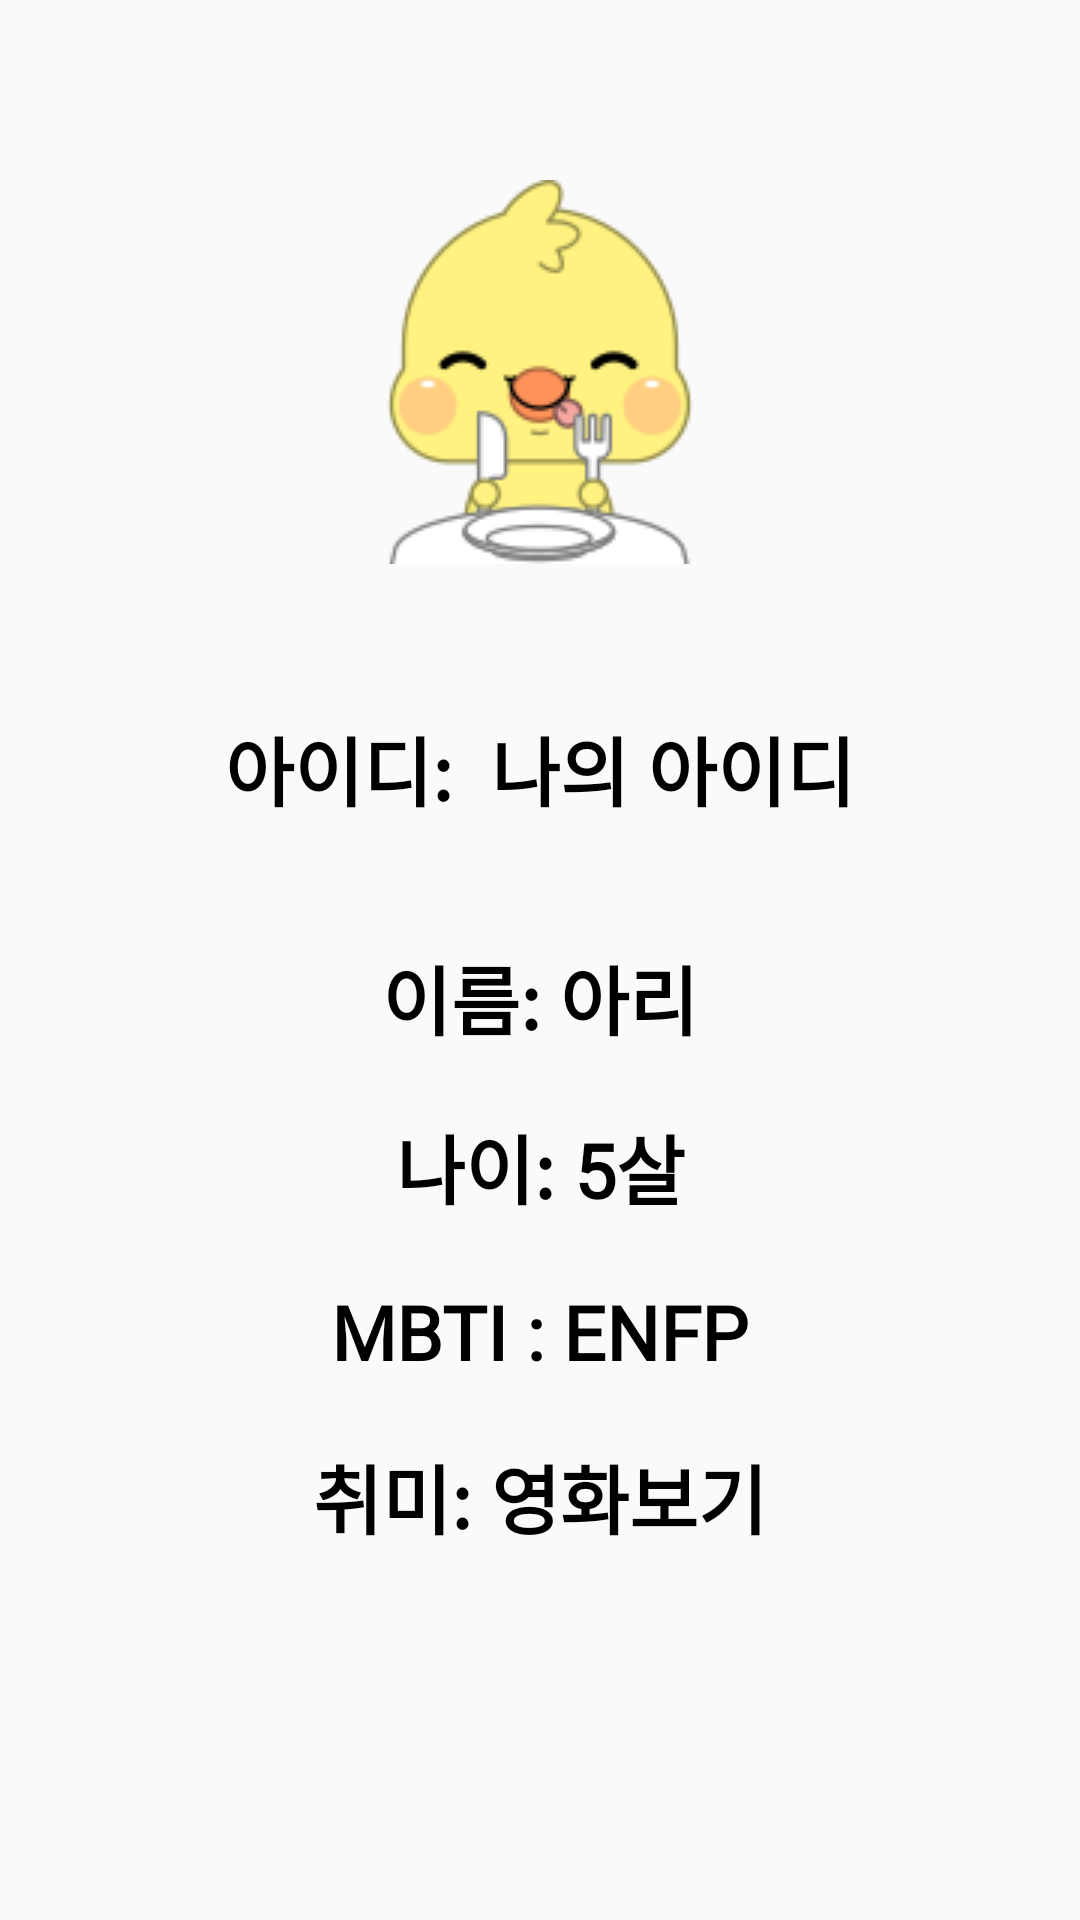

Here is an Android app screen rendered from its layout file. Give the layout XML and the strings, colors and styles it references.
<!-- AndroidManifest.xml: application theme Theme.SignApp -->
<!-- res/layout/activity_home.xml -->
<?xml version="1.0" encoding="utf-8"?>
<androidx.constraintlayout.widget.ConstraintLayout xmlns:android="http://schemas.android.com/apk/res/android"
    xmlns:app="http://schemas.android.com/apk/res-auto"
    xmlns:tools="http://schemas.android.com/tools"
    android:layout_width="match_parent"
    android:layout_height="match_parent"
    tools:context=".HomeActivity">

    <ImageView
        android:id="@+id/imageView2"
        android:layout_width="wrap_content"
        android:layout_height="wrap_content"
        android:layout_marginTop="60dp"
        app:layout_constraintEnd_toEndOf="parent"
        app:layout_constraintStart_toStartOf="parent"
        app:layout_constraintTop_toTopOf="parent"
        app:srcCompat="@drawable/duck2" />


    <LinearLayout
        android:id="@+id/linearLayout"
        android:layout_width="wrap_content"
        android:layout_height="wrap_content"
        android:orientation="horizontal"
        android:layout_marginTop="50dp"
        app:layout_constraintEnd_toEndOf="parent"
        app:layout_constraintStart_toStartOf="parent"
        app:layout_constraintTop_toBottomOf="@+id/imageView2">

        <TextView
            android:id="@+id/result_id"
            style="@style/TextStyle"
            android:layout_width="wrap_content"
            android:layout_height="wrap_content"
            android:text="아이디:" />

        <TextView
            android:id="@+id/result_id2"
            style="@style/TextStyle"
            android:layout_width="wrap_content"
            android:layout_height="wrap_content"
            android:text="  나의 아이디"
            app:layout_constraintStart_toEndOf="@+id/textView" />

    </LinearLayout>


    <TextView
        android:id="@+id/result_name"
        android:layout_width="wrap_content"
        android:layout_height="wrap_content"
        android:text="이름: 아리"
        android:layout_marginTop="40dp"
        style="@style/TextStyle"
        app:layout_constraintEnd_toEndOf="parent"
        app:layout_constraintStart_toStartOf="parent"
        app:layout_constraintTop_toBottomOf="@+id/linearLayout" />


    <TextView
        android:id="@+id/result_age"
        style="@style/TextStyle"
        android:layout_width="wrap_content"
        android:layout_height="wrap_content"
        android:text="나이: 5살"
        android:layout_marginTop="20dp"
        app:layout_constraintEnd_toEndOf="parent"
        app:layout_constraintStart_toStartOf="parent"
        app:layout_constraintTop_toBottomOf="@+id/result_name" />

    <TextView
        android:id="@+id/result_mbti"
        style="@style/TextStyle"
        android:layout_width="wrap_content"
        android:layout_height="wrap_content"
        android:text="MBTI : ENFP"
        android:layout_marginTop="20dp"
        app:layout_constraintEnd_toEndOf="parent"
        app:layout_constraintStart_toStartOf="parent"
        app:layout_constraintTop_toBottomOf="@+id/result_age" />


    <TextView
        android:id="@+id/result_hoby"
        style="@style/TextStyle"
        android:layout_width="wrap_content"
        android:layout_height="wrap_content"
        android:text="취미: 영화보기"
        android:layout_marginTop="20dp"
        app:layout_constraintEnd_toEndOf="parent"
        app:layout_constraintStart_toStartOf="parent"
        app:layout_constraintTop_toBottomOf="@+id/result_mbti" />


    <Button
        android:id="@+id/end_btn"
        style="@style/TextStyle2"
        android:layout_width="350dp"
        android:layout_height="wrap_content"
        android:background="@drawable/button_radius_yellow"
        android:text="종료"
        android:layout_marginTop="130dp"
        app:layout_constraintEnd_toEndOf="parent"
        app:layout_constraintStart_toStartOf="parent"
        app:layout_constraintTop_toBottomOf="@+id/result_hoby" />


</androidx.constraintlayout.widget.ConstraintLayout>
<!-- resources referenced by this layout -->
<resources>
  <!-- drawable button_radius_yellow (drawable) -->
  <?xml version="1.0" encoding="utf-8"?>
  <shape xmlns:android="http://schemas.android.com/apk/res/android"
      android:shape="rectangle" android:padding = "10dp">
      <solid android:color="#FFDF6A"></solid>
  
      <corners
          android:bottomLeftRadius="15dp"
          android:bottomRightRadius="15dp"
          android:topLeftRadius="15dp"
          android:topRightRadius="15dp">
  
      </corners>
  
  </shape>
  <!-- drawable duck2: png bitmap (drawable, 10057 bytes) -->
  <style name="TextStyle">
  
          <item name="android:textStyle">bold</item>
          <item name="android:textColor">@color/black</item>
          <item name="android:fontFamily">@font/font</item>
          <item name="android:textSize">25sp</item>
      </style>
  <style name="TextStyle2">
  
          <item name="android:textStyle">bold</item>
          <item name="android:textColor">@color/black</item>
          <item name="android:fontFamily">@font/font</item>
          <item name="android:textSize">20sp</item>
      </style>
  <style name="Theme.SignApp" parent="Base.Theme.SignApp" />
  <color name="black">#FF000000</color>
  <style name="Base.Theme.SignApp" parent="Theme.AppCompat.Light">
          
  
  
          
          <item name="android:statusBarColor" tools:targetApi="l">@color/main</item>
          
          <item name="windowNoTitle">true</item>
  
  
      </style>
  <color name="main">#FFDF6A</color>
</resources>
